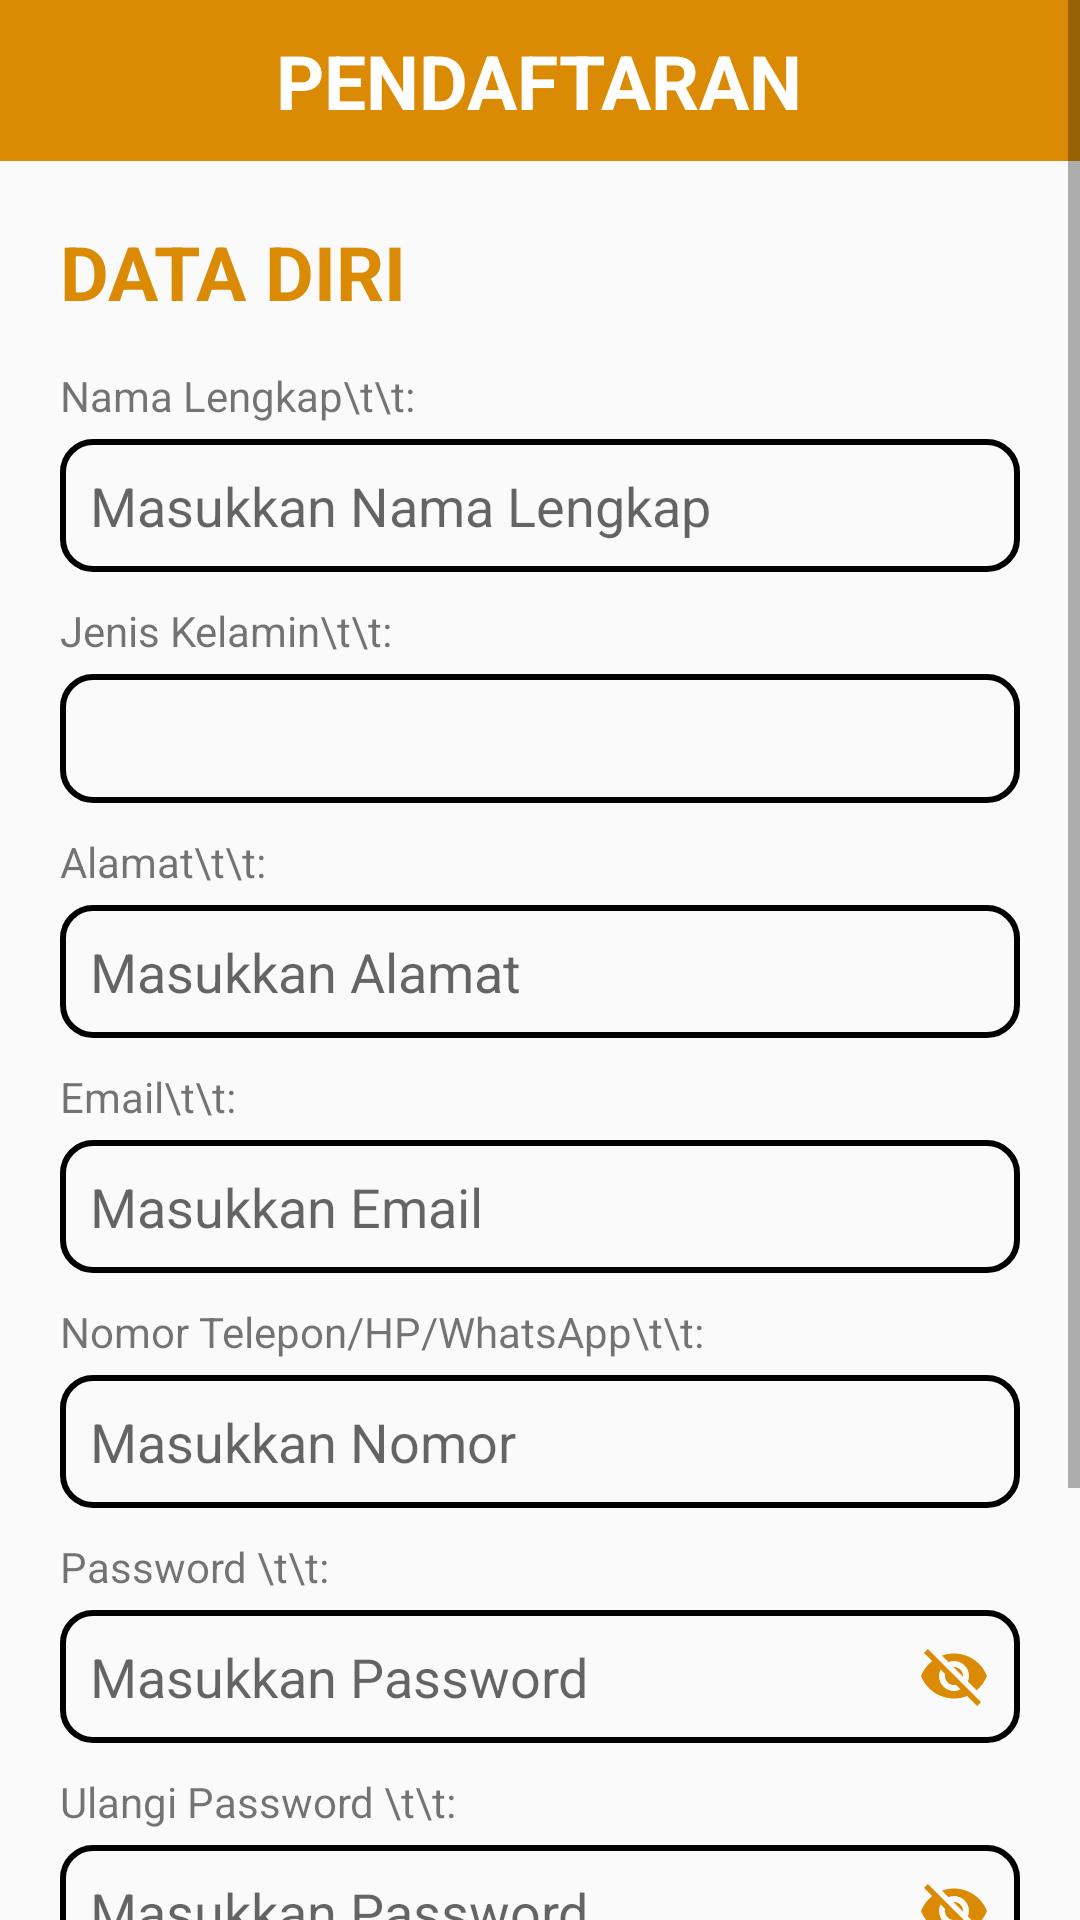

Here is an Android app screen rendered from its layout file. Give the layout XML and the strings, colors and styles it references.
<!-- AndroidManifest.xml: application theme Theme.Lazismu -->
<!-- res/layout/activity_register.xml -->
<?xml version="1.0" encoding="utf-8"?>
<RelativeLayout xmlns:android="http://schemas.android.com/apk/res/android"
    xmlns:app="http://schemas.android.com/apk/res-auto"
    xmlns:tools="http://schemas.android.com/tools"
    android:layout_width="match_parent"
    android:layout_height="match_parent"
    tools:context=".Register">

    <ScrollView
        android:layout_width="fill_parent"
        android:layout_height="fill_parent">

        <RelativeLayout
            android:layout_width="fill_parent"
            android:layout_height="fill_parent">

            <RelativeLayout
                android:id="@+id/pendaftaran"
                android:layout_width="match_parent"
                android:layout_height="wrap_content"
                android:background="#DA8B03">

                <TextView
                    android:id="@+id/juduldaftar"
                    android:layout_width="wrap_content"
                    android:layout_height="wrap_content"
                    android:layout_centerHorizontal="true"
                    android:layout_centerVertical="true"
                    android:paddingHorizontal="10dp"
                    android:paddingVertical="10dp"
                    android:text="PENDAFTARAN"
                    android:textColor="@color/cardview_light_background"
                    android:textSize="25dp"
                    android:textStyle="bold" />

            </RelativeLayout>

            <TextView
                android:id="@+id/datadiripendaftar"
                android:layout_width="wrap_content"
                android:layout_height="wrap_content"
                android:layout_below="@id/pendaftaran"
                android:layout_marginLeft="20dp"
                android:layout_marginTop="20dp"
                android:text="DATA DIRI"
                android:textColor="#DA8B03"
                android:textSize="25dp"
                android:textStyle="bold"
                android:fontFamily="sans-serif"/>

            <TextView
                android:id="@+id/namalengkap"
                android:layout_width="match_parent"
                android:layout_height="wrap_content"
                android:layout_below="@id/datadiripendaftar"
                android:layout_marginHorizontal="20dp"
                android:layout_marginTop="15dp"
                android:text="Nama Lengkap\t\t:" />

            <EditText
                android:id="@+id/txtnamalengkap"
                android:layout_width="match_parent"
                android:layout_height="wrap_content"
                android:layout_marginHorizontal="20dp"
                android:paddingHorizontal="10dp"
                android:paddingVertical="10dp"
                android:layout_below="@id/namalengkap"
                android:layout_marginTop="5dp"
                android:background="@drawable/kotakisi"
                android:hint="Masukkan Nama Lengkap"
                android:inputType="textPersonName"/>

            <TextView
                android:id="@+id/jeniskelamin"
                android:layout_width="match_parent"
                android:layout_height="wrap_content"
                android:layout_below="@id/txtnamalengkap"
                android:layout_marginHorizontal="20dp"
                android:layout_marginTop="10dp"
                android:text="Jenis Kelamin\t\t:" />

            <Spinner
                android:id="@+id/pilihjeniskelamin"
                android:layout_width="match_parent"
                android:layout_height="43dp"
                android:layout_below="@id/jeniskelamin"
                android:layout_marginHorizontal="20dp"
                android:layout_marginTop="5dp"
                android:background="@drawable/kotakisi"
                android:paddingHorizontal="10dp"
                android:paddingVertical="10dp"
                tools:ignore="RtlHardcoded"></Spinner>

            <TextView
                android:id="@+id/alamat"
                android:layout_width="match_parent"
                android:layout_height="wrap_content"
                android:layout_below="@id/pilihjeniskelamin"
                android:layout_marginHorizontal="20dp"
                android:layout_marginTop="10dp"
                android:text="Alamat\t\t:" />

            <EditText
                android:id="@+id/txtalamat"
                android:layout_width="match_parent"
                android:layout_height="wrap_content"
                android:layout_below="@id/alamat"
                android:layout_marginHorizontal="20dp"
                android:layout_marginTop="5dp"
                android:background="@drawable/kotakisi"
                android:hint="Masukkan Alamat"
                android:inputType="textPersonName"
                android:paddingHorizontal="10dp"
                android:paddingVertical="10dp" />

            <TextView
                android:id="@+id/email"
                android:layout_width="match_parent"
                android:layout_height="wrap_content"
                android:layout_below="@id/txtalamat"
                android:layout_marginHorizontal="20dp"
                android:layout_marginTop="10dp"
                android:text="Email\t\t:" />

            <EditText
                android:id="@+id/txtemail"
                android:layout_width="match_parent"
                android:layout_height="wrap_content"
                android:layout_below="@id/email"
                android:layout_marginHorizontal="20dp"
                android:layout_marginTop="5dp"
                android:background="@drawable/kotakisi"
                android:hint="Masukkan Email"
                android:inputType="textEmailAddress"
                android:paddingHorizontal="10dp"
                android:paddingVertical="10dp" />

            <TextView
                android:id="@+id/telepon"
                android:layout_width="match_parent"
                android:layout_height="wrap_content"
                android:layout_below="@id/txtemail"
                android:layout_marginHorizontal="20dp"
                android:layout_marginTop="10dp"
                android:text="Nomor Telepon/HP/WhatsApp\t\t:" />

            <EditText
                android:id="@+id/txttelepon"
                android:layout_width="match_parent"
                android:layout_height="wrap_content"
                android:layout_below="@id/telepon"
                android:layout_marginHorizontal="20dp"
                android:layout_marginTop="5dp"
                android:background="@drawable/kotakisi"
                android:hint="Masukkan Nomor"
                android:inputType="text|number"
                android:paddingHorizontal="10dp"
                android:paddingVertical="10dp" />

            <TextView
                android:id="@+id/password"
                android:layout_width="match_parent"
                android:layout_height="wrap_content"
                android:layout_below="@id/txttelepon"
                android:layout_marginHorizontal="20dp"
                android:layout_marginTop="10dp"
                android:text="Password \t\t:" />

            <EditText
                android:id="@+id/txtpassword"
                android:layout_width="match_parent"
                android:layout_height="wrap_content"
                android:layout_below="@id/password"
                android:layout_marginHorizontal="20dp"
                android:layout_marginTop="5dp"
                android:background="@drawable/kotakisi"
                android:drawableRight="@drawable/visibility_off"
                android:hint="Masukkan Password"
                android:inputType="textPassword"
                android:paddingHorizontal="10dp"
                android:paddingVertical="10dp" />

            <TextView
                android:id="@+id/ulangipassword"
                android:layout_width="match_parent"
                android:layout_height="wrap_content"
                android:layout_below="@id/txtpassword"
                android:layout_marginHorizontal="20dp"
                android:layout_marginTop="10dp"
                android:text="Ulangi Password \t\t:" />

            <EditText
                android:id="@+id/txtulangipassword"
                android:layout_width="match_parent"
                android:layout_height="wrap_content"
                android:layout_marginHorizontal="20dp"
                android:drawableRight="@drawable/visibility_off"
                android:paddingHorizontal="10dp"
                android:paddingVertical="10dp"
                android:layout_below="@id/ulangipassword"
                android:layout_marginTop="5dp"
                android:background="@drawable/kotakisi"
                android:hint="Masukkan Password"
                android:inputType="textPassword"/>

            <TextView
                android:id="@+id/profesi"
                android:layout_width="match_parent"
                android:layout_height="wrap_content"
                android:layout_below="@id/txtulangipassword"
                android:layout_marginHorizontal="20dp"
                android:layout_marginTop="10dp"
                android:text="Profesi \t\t:" />

            <EditText
                android:id="@+id/txtprofesi"
                android:layout_width="match_parent"
                android:layout_height="wrap_content"
                android:layout_below="@id/profesi"
                android:layout_marginHorizontal="20dp"
                android:layout_marginTop="5dp"
                android:background="@drawable/kotakisi"
                android:hint="Masukkan Profesi"
                android:inputType="textPersonName"
                android:paddingHorizontal="10dp"
                android:paddingVertical="10dp" />

            <Button
                android:id="@+id/daftar"
                android:layout_width="138dp"
                android:layout_height="wrap_content"
                android:layout_marginHorizontal="20dp"
                android:layout_below="@id/txtprofesi"
                android:layout_marginVertical="20dp"
                android:background="@drawable/backgroundorange"
                android:text="DAFTAR"
                android:textColor="@color/white"
                android:textSize="20dp"
                android:textStyle="bold" />

            <Button
                android:id="@+id/batal"
                android:layout_width="138dp"
                android:layout_height="wrap_content"
                android:layout_below="@id/txtprofesi"
                android:layout_alignParentEnd="true"
                android:layout_marginHorizontal="20dp"
                android:layout_marginVertical="20dp"
                android:background="@drawable/backgroundorange"
                android:text="BATAL"
                android:textColor="@color/white"
                android:textSize="20dp"
                android:textStyle="bold" />

        </RelativeLayout>

    </ScrollView>

</RelativeLayout>
<!-- resources referenced by this layout -->
<resources>
  <!-- drawable backgroundorange (drawable) -->
  <?xml version="1.0" encoding="utf-8"?>
  <selector xmlns:android="http://schemas.android.com/apk/res/android">
      <item android:state_pressed="true" android:drawable="@drawable/backgroundorangepress"/>
      <item android:state_pressed="false" android:drawable="@drawable/backgroundorangenormal"/>
  </selector>
  <!-- drawable kotakisi (drawable) -->
  <?xml version="1.0" encoding="utf-8"?>
  <selector xmlns:android="http://schemas.android.com/apk/res/android">
  <item>
      <shape
          android:shape="rectangle">
          <stroke android:color="@color/black" android:width="2dp"/>
          <corners android:radius="10dp"></corners>
      </shape>
  </item>
  </selector>
  <!-- drawable visibility_off (drawable) -->
  <vector android:height="24dp" android:tint="#DA8B03"
      android:viewportHeight="24" android:viewportWidth="24"
      android:width="24dp" xmlns:android="http://schemas.android.com/apk/res/android">
      <path android:fillColor="@color/black" android:pathData="M12,7c2.76,0 5,2.24 5,5 0,0.65 -0.13,1.26 -0.36,1.83l2.92,2.92c1.51,-1.26 2.7,-2.89 3.43,-4.75 -1.73,-4.39 -6,-7.5 -11,-7.5 -1.4,0 -2.74,0.25 -3.98,0.7l2.16,2.16C10.74,7.13 11.35,7 12,7zM2,4.27l2.28,2.28 0.46,0.46C3.08,8.3 1.78,10.02 1,12c1.73,4.39 6,7.5 11,7.5 1.55,0 3.03,-0.3 4.38,-0.84l0.42,0.42L19.73,22 21,20.73 3.27,3 2,4.27zM7.53,9.8l1.55,1.55c-0.05,0.21 -0.08,0.43 -0.08,0.65 0,1.66 1.34,3 3,3 0.22,0 0.44,-0.03 0.65,-0.08l1.55,1.55c-0.67,0.33 -1.41,0.53 -2.2,0.53 -2.76,0 -5,-2.24 -5,-5 0,-0.79 0.2,-1.53 0.53,-2.2zM11.84,9.02l3.15,3.15 0.02,-0.16c0,-1.66 -1.34,-3 -3,-3l-0.17,0.01z"/>
  </vector>
  <style name="Theme.Lazismu" parent="Theme.AppCompat.Light.NoActionBar">
          
          <item name="colorPrimary">@color/purple_500</item>
          <item name="colorPrimaryVariant">@color/purple_700</item>
          <item name="colorOnPrimary">@color/white</item>
          
          <item name="colorSecondary">@color/teal_200</item>
          <item name="colorSecondaryVariant">@color/teal_700</item>
          <item name="colorOnSecondary">@color/black</item>
          
          <item name="android:statusBarColor" tools:targetApi="l">?attr/colorPrimaryVariant</item>
          
      </style>
  <!-- drawable backgroundorangepress (drawable) -->
  <?xml version="1.0" encoding="utf-8"?>
  <selector xmlns:android="http://schemas.android.com/apk/res/android">
      <item>
          <shape>
              <corners android:radius="10dp"></corners>
              <solid android:color="#FF5722"/>
          </shape>
      </item>
  </selector>
  <!-- not gathered from this repository: default colours our renderer supplied (Android Studio template values) -->
  <color name="purple_500">#FF6200EE</color>
  <color name="purple_700">#FF3700B3</color>
  <color name="teal_200">#FF03DAC5</color>
  <color name="teal_700">#FF018786</color>
  <color name="black">#FF000000</color>
  <color name="white">#FFFFFFFF</color>
</resources>
